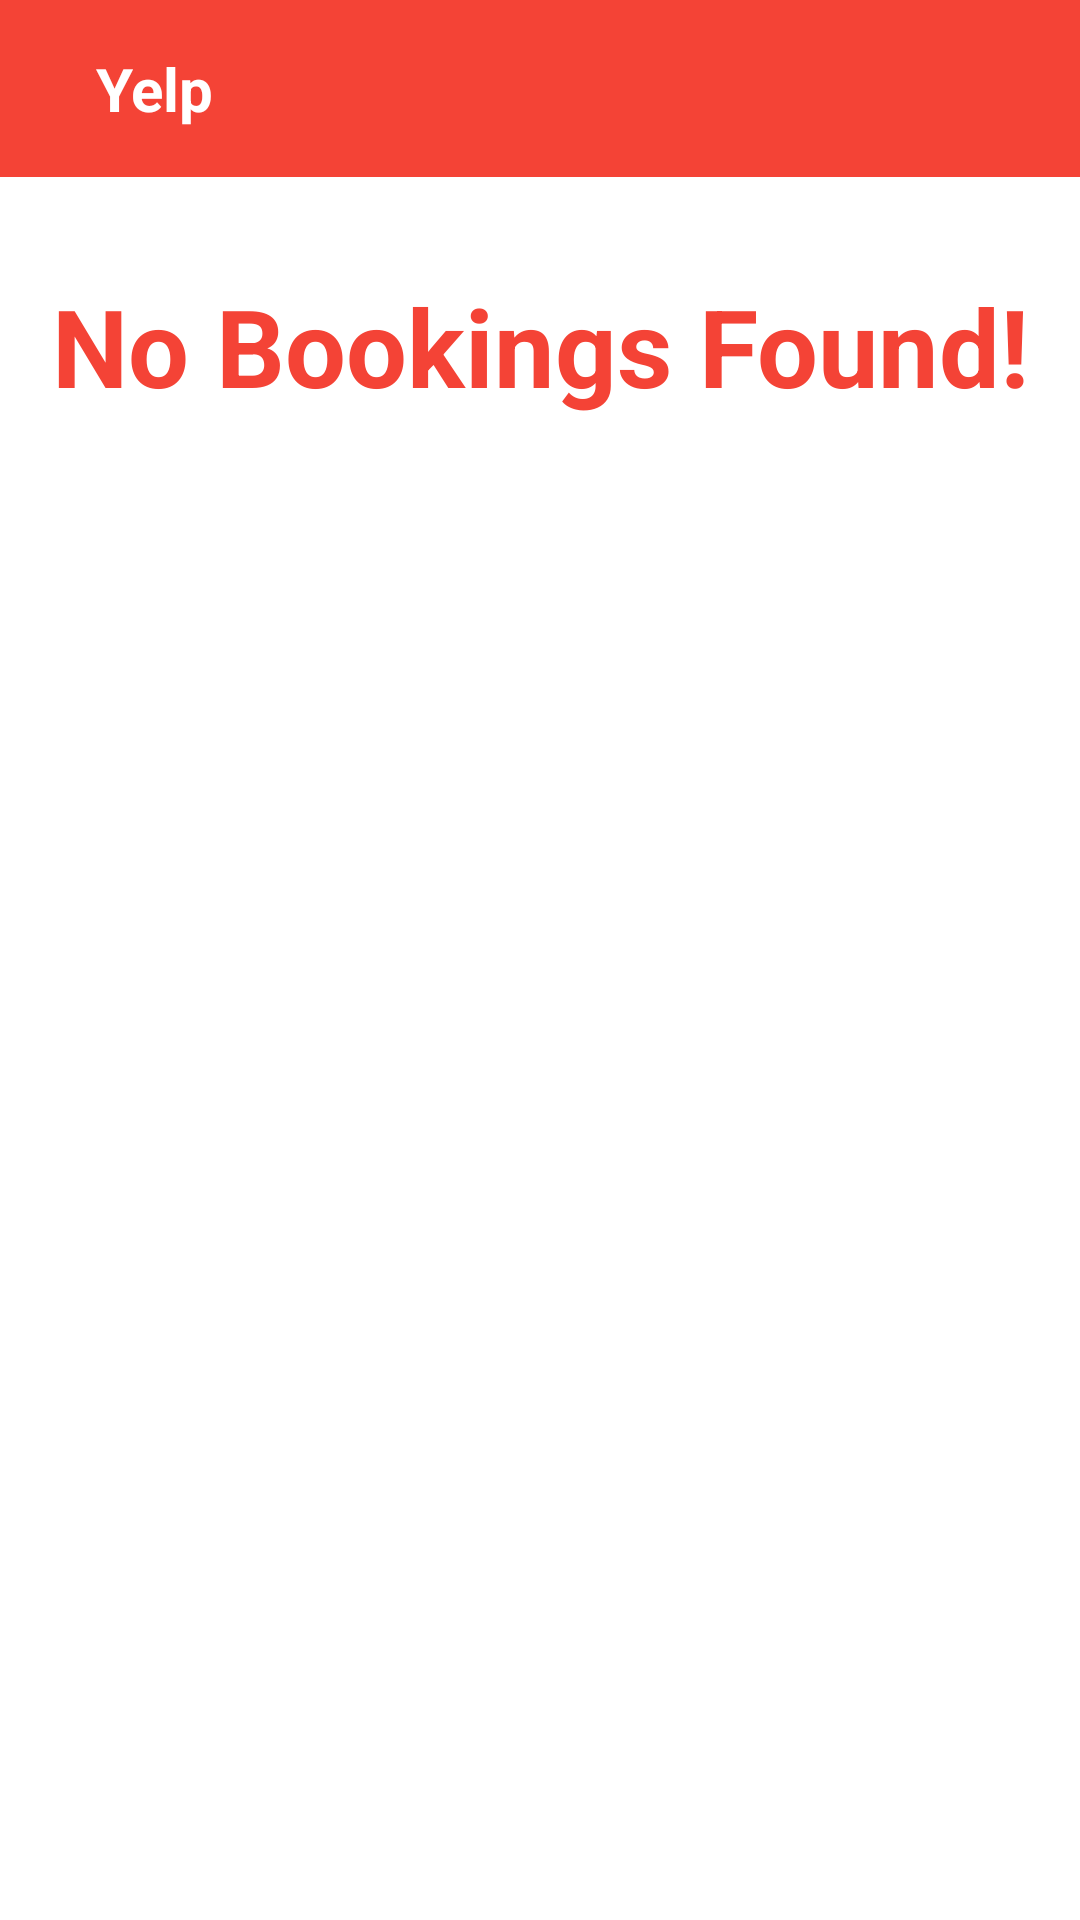

The Android layout XML behind this screen, and the referenced resources:
<!-- AndroidManifest.xml: application theme Theme.BusinessSearch -->
<!-- res/layout/activity_bookings.xml -->
<?xml version="1.0" encoding="utf-8"?>
<androidx.constraintlayout.widget.ConstraintLayout xmlns:android="http://schemas.android.com/apk/res/android"
    xmlns:app="http://schemas.android.com/apk/res-auto"
    xmlns:tools="http://schemas.android.com/tools"
    android:layout_width="match_parent"
    android:layout_height="match_parent"
    tools:context=".BookingsActivity"
    android:id="@+id/bookingsInfoLayout">

    <include
        android:id="@+id/include"
        layout="@layout/bookings_toolbar" />

    <androidx.recyclerview.widget.RecyclerView
        android:id="@+id/bookingsRecView"
        android:layout_width="match_parent"
        android:layout_height="wrap_content"
        android:layout_marginTop="8dp"
        app:layout_constraintEnd_toEndOf="parent"
        app:layout_constraintHorizontal_bias="0.0"
        app:layout_constraintStart_toStartOf="parent"
        app:layout_constraintTop_toBottomOf="@+id/include" />

    <TextView
        android:id="@+id/txtNoBooking"
        android:layout_width="wrap_content"
        android:layout_height="wrap_content"
        android:layout_marginTop="32dp"
        android:text="No Bookings Found!"
        app:layout_constraintEnd_toEndOf="parent"
        app:layout_constraintStart_toStartOf="parent"
        app:layout_constraintTop_toBottomOf="@+id/include"
        android:textStyle="bold"
        android:textColor="@color/red_500"
        android:textSize="36sp"/>
</androidx.constraintlayout.widget.ConstraintLayout>
<!-- res/layout/bookings_toolbar.xml (included above) -->
<?xml version="1.0" encoding="utf-8"?>
<RelativeLayout xmlns:android="http://schemas.android.com/apk/res/android"
    android:layout_width="match_parent"
    android:layout_height="wrap_content"
    android:background="@color/red_500">
    <RelativeLayout
        android:layout_width="match_parent"
        android:layout_height="wrap_content">
        <ImageView
            android:layout_width="wrap_content"
            android:layout_height="wrap_content"
            android:src="@drawable/ic_delete_white"
            android:id="@+id/backBookingsBar"
            android:layout_centerVertical="true"
            android:layout_alignParentStart="true"
            android:layout_marginStart="16dp"/>
        <TextView
            android:layout_width="wrap_content"
            android:layout_height="wrap_content"
            android:layout_toEndOf="@+id/backBookingsBar"
            android:layout_marginStart="16dp"
            android:layout_marginTop="16dp"
            android:layout_marginBottom="16dp"
            android:textSize="20sp"
            android:textStyle="bold"
            android:textColor="@color/white"
            android:text="Yelp" />
    </RelativeLayout>

</RelativeLayout>
<!-- resources referenced by this layout -->
<resources>
  <color name="red_500">#F44336</color>
  <color name="white">#FFFFFFFF</color>
  <style name="Theme.BusinessSearch" parent="Theme.MaterialComponents.DayNight.NoActionBar">
          
          <item name="colorPrimary">@color/red_500</item>
          <item name="colorPrimaryVariant">@color/red_700</item>
          <item name="colorOnPrimary">@color/white</item>
          
          <item name="colorSecondary">@color/teal_200</item>
          <item name="colorSecondaryVariant">@color/teal_700</item>
          <item name="colorOnSecondary">@color/black</item>
          
          <item name="android:statusBarColor">?attr/colorPrimaryVariant</item>
          
  
      </style>
  <color name="red_700">#D32F2F</color>
  <color name="teal_200">#FF03DAC5</color>
  <color name="teal_700">#FF018786</color>
  <color name="black">#FF000000</color>
</resources>
